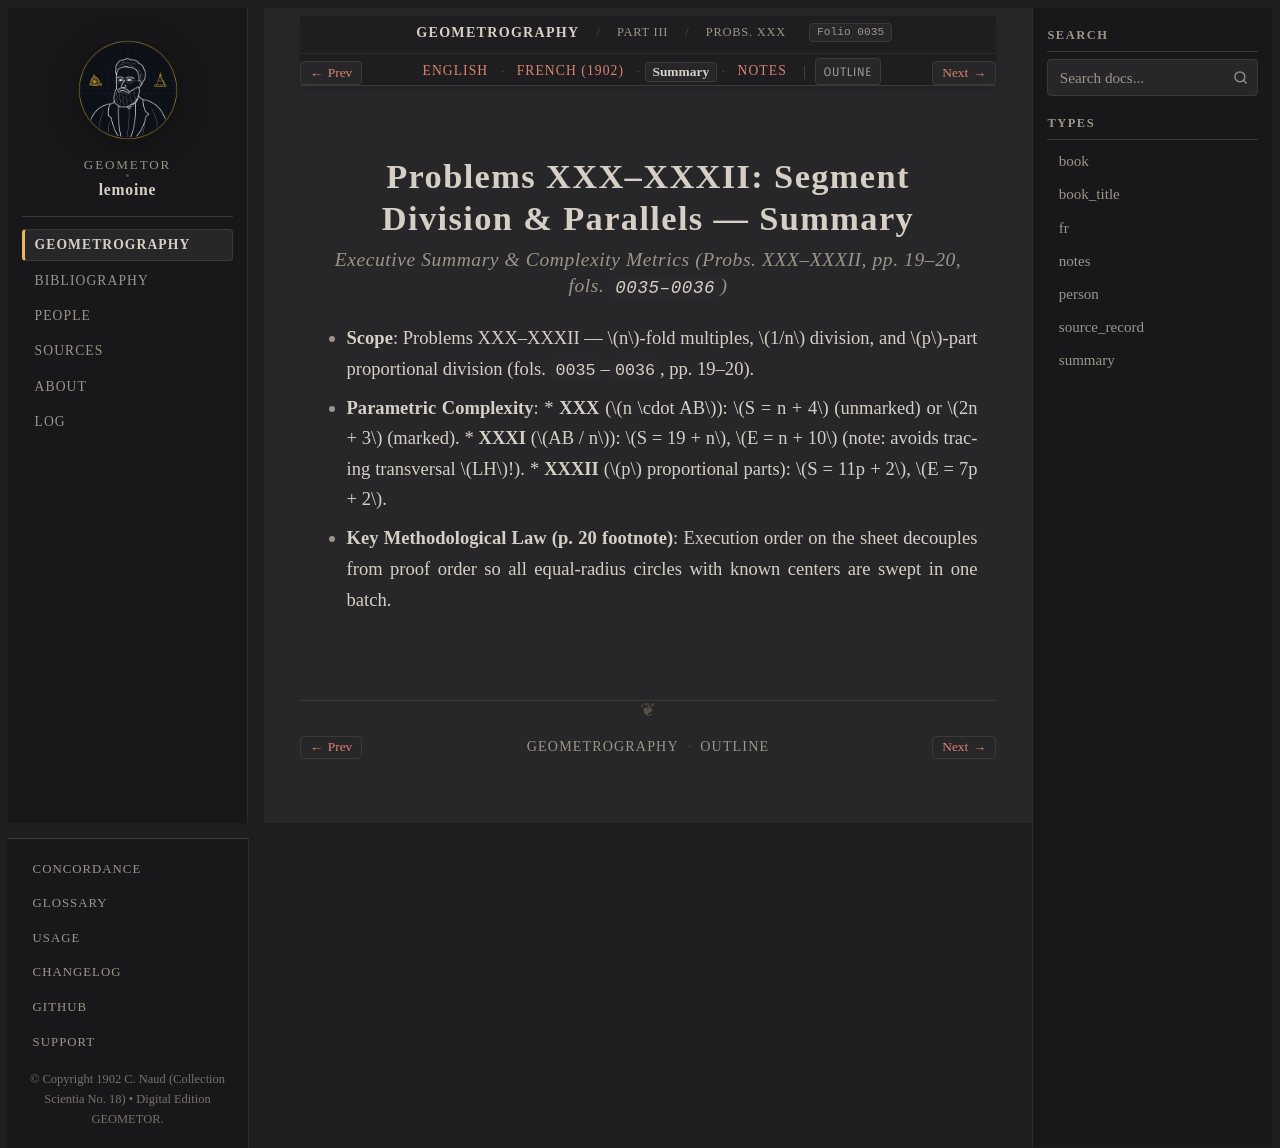

repository: geometor/lemoine · page: geometrographie/part_03_circles_and_tangency/14_multiples_and_division_xxx_xxxii/summary.html · generator: sphinx

:type: summary
:layout: book
:canonical_id: Probs. XXX–XXXII
:order: 4
:folio: 0035

.. _lemoine-14_multiples_and_division_xxx_xxxii-summary:

Problems XXX–XXXII: Segment Division & Parallels — Summary
==========================================================

.. rubric:: Executive Summary & Complexity Metrics (Probs. XXX–XXXII, pp. 19–20, fols. ``0035–0036``)

.. folio:: 0035
   :page: pp. 19–20

* **Scope**: Problems XXX–XXXII — :math:`n`-fold multiples, :math:`1/n` division, and :math:`p`-part proportional division (fols. ``0035``–``0036``, pp. 19–20).
* **Parametric Complexity**:
  * **XXX** (:math:`n \cdot AB`): :math:`S = n + 4` (unmarked) or :math:`2n + 3` (marked).
  * **XXXI** (:math:`AB / n`): :math:`S = 19 + n`, :math:`E = n + 10` (note: avoids tracing transversal :math:`LH`!).
  * **XXXII** (:math:`p` proportional parts): :math:`S = 11p + 2`, :math:`E = 7p + 2`.
* **Key Methodological Law (p. 20 footnote)**: Execution order on the sheet decouples from proof order so all equal-radius circles with known centers are swept in one batch.
